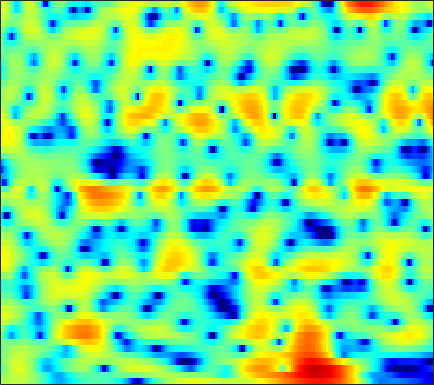

The table this chart was drawn from, first rows:
1.3662, 1.5874, 1.8521, 2.0797, 2.2191, 2.3581, 2.4399, 2.4625, 2.4417, 2.3567, 2.2033, 2.0409, 1.7599, 1.4077, 1.0911, 0.60176, 0.034787, -0.44451, -1.1591, -1.9632, -2.8588, -3.5857, -4.6195, -5.6938
-0.3066, 0.2655, 0.9573, 1.553, 1.933, 2.347, 2.65, 2.802, 2.902, 2.889, 2.763, 2.595, 2.275, 1.849, 1.461, 0.8584, 0.1605, -0.4229, -1.278, -2.218, -3.238, -4.052, -5.195, -6.367
-2.683, -1.3, 0.1951, 1.366, 2.064, 2.783, 3.28, 3.517, 3.657, 3.602, 3.358, 3.049, 2.462, 1.667, 0.93, -0.2518, -1.669, -2.889, -4.706, -6.614, -8.274, -9.007, -9.002, -8.145
-0.6856, -0.0002402, 0.8594, 1.619, 2.107, 2.634, 3.008, 3.185, 3.279, 3.205, 2.962, 2.665, 2.103, 1.348, 0.6543, -0.4427, -1.738, -2.819, -4.351, -5.819, -6.922, -7.311, -7.175, -6.518
-1.083, -0.4441, 0.3241, 0.9853, 1.409, 1.874, 2.222, 2.406, 2.55, 2.575, 2.489, 2.353, 2.079, 1.713, 1.391, 0.9026, 0.3603, -0.06776, -0.6508, -1.226, -1.786, -2.196, -2.736, -3.298
-1.287, -0.6502, 0.04578, 0.5909, 0.9178, 1.263, 1.522, 1.661, 1.781, 1.828, 1.806, 1.745, 1.605, 1.416, 1.251, 0.9997, 0.7241, 0.5153, 0.2403, -0.03302, -0.3175, -0.5511, -0.91, -1.367
-0.253, -0.2825, -0.3797, -0.5022, -0.5725, -0.5962, -0.5277, -0.4323, -0.284, -0.1687, -0.1307, -0.1756, -0.3488, -0.6331, -0.9048, -1.309, -1.68, -1.877, -1.953, -1.781, -1.392, -0.9997, -0.4168, 0.1497
0.01117, -1.279, -3.484, -6.299, -8.497, -9.632, -7.779, -6.005, -4.147, -2.953, -2.335, -2.203, -2.435, -3.156, -4.056, -5.832, -8.507, -11.39, -15.48, -12.66, -7.856, -5.148, -2.365, -0.2107
1.271, 0.1137, -1.672, -3.546, -4.723, -5.407, -4.982, -4.331, -3.499, -2.963, -2.807, -2.942, -3.421, -4.223, -4.996, -6.156, -7.33, -8.048, -8.366, -7.659, -6.105, -4.649, -2.663, -0.8009
3.443, 3.005, 2.388, 1.779, 1.352, 0.8467, 0.3927, 0.0575, -0.4252, -1.006, -1.759, -2.478, -3.652, -5.125, -6.418, -8.339, -10.22, -11.08, -10.76, -9.083, -6.977, -5.399, -3.439, -1.718
3.941, 3.854, 3.665, 3.393, 3.14, 2.748, 2.277, 1.871, 1.237, 0.4708, -0.4395, -1.248, -2.533, -4.123, -5.577, -7.943, -10.59, -12.11, -11.59, -8.963, -6.338, -4.705, -2.967, -1.65
2.486, 2.664, 2.77, 2.726, 2.606, 2.331, 1.952, 1.613, 1.091, 0.5096, -0.09852, -0.5684, -1.19, -1.763, -2.151, -2.546, -2.752, -2.756, -2.506, -2.066, -1.479, -0.9943, -0.4184, -0.03393
0.3199, 0.655, 0.8985, 0.9315, 0.8232, 0.5059, 0.01245, -0.4553, -1.164, -1.904, -2.574, -2.945, -3.18, -3.08, -2.814, -2.29, -1.675, -1.167, -0.4785, 0.1798, 0.7727, 1.155, 1.558, 1.818
-1.909, -1.522, -1.234, -1.214, -1.387, -1.88, -2.721, -3.622, -5.213, -7.378, -10.24, -12.56, -13.55, -10.82, -8.396, -5.686, -3.57, -2.264, -0.8393, 0.3298, 1.289, 1.861, 2.458, 2.908
-4.152, -3.509, -2.951, -2.745, -2.831, -3.241, -4.006, -4.809, -6.215, -7.971, -9.944, -11.21, -11.58, -9.941, -8.168, -5.859, -3.821, -2.485, -0.985, 0.245, 1.247, 1.869, 2.541, 3.042
-4.233, -3.265, -2.477, -2.175, -2.225, -2.625, -3.312, -3.971, -4.958, -5.873, -6.537, -6.725, -6.471, -5.719, -4.903, -3.63, -2.293, -1.346, -0.1924, 0.8271, 1.642, 2.145, 2.683, 3.046
0.4016, 0.8053, 1.028, 0.8711, 0.505, -0.3692, -1.706, -3.047, -5.351, -8.317, -11.32, -11.88, -9.571, -6.708, -4.899, -2.926, -1.342, -0.3855, 0.665, 1.528, 2.218, 2.611, 2.945, 3.074
4.245, 4.21, 3.969, 3.479, 2.926, 1.911, 0.4985, -0.8255, -2.989, -5.546, -7.843, -8.375, -7.193, -5.352, -4.109, -2.828, -1.895, -1.356, -0.7284, -0.2325, 0.2814, 0.6351, 0.9764, 1.146
5.041, 4.917, 4.631, 4.181, 3.727, 2.991, 2.104, 1.353, 0.2972, -0.7284, -1.61, -2.137, -2.687, -3.15, -3.491, -4.045, -4.828, -5.517, -6.406, -6.856, -6.391, -5.504, -4.063, -2.803
4.744, 4.689, 4.5, 4.172, 3.83, 3.257, 2.588, 2.017, 1.218, 0.377, -0.4641, -1.114, -1.982, -2.914, -3.736, -5.074, -6.921, -8.949, -13.17, -20.7, -16.55, -11.53, -7.413, -4.763
3.824, 3.894, 3.816, 3.562, 3.264, 2.707, 2.004, 1.397, 0.4975, -0.4625, -1.413, -2.076, -2.83, -3.431, -3.824, -4.31, -4.788, -5.173, -5.526, -5.503, -5.032, -4.368, -3.216, -2.152
2.611, 2.795, 2.826, 2.616, 2.311, 1.688, 0.7793, -0.0787, -1.525, -3.271, -5.24, -6.583, -7.589, -7.184, -6.274, -4.953, -3.78, -3.004, -2.176, -1.476, -0.8226, -0.3642, 0.2385, 0.7282
1.114, 1.319, 1.415, 1.297, 1.052, 0.5285, -0.3049, -1.182, -2.763, -5.034, -8.443, -12.26, -17.07, -11.9, -8.291, -5.048, -2.884, -1.672, -0.457, 0.4153, 1.077, 1.47, 1.81, 2.072
-0.9567, -0.8847, -0.843, -0.8167, -0.8115, -0.858, -0.9678, -1.154, -1.549, -2.088, -2.638, -2.916, -2.97, -2.514, -1.907, -0.9726, -0.03743, 0.5475, 1.163, 1.644, 1.905, 1.986, 1.956, 1.795
-3.999, -4.58, -5.133, -5.002, -4.386, -3.265, -2.099, -1.336, -0.5296, 0.06999, 0.5302, 0.8311, 1.2, 1.562, 1.84, 2.181, 2.46, 2.612, 2.68, 2.616, 2.354, 2.007, 1.426, 0.5644
-6.943, -9.954, -18.7, -19.75, -11.34, -6.11, -3.093, -1.499, 0.05366, 1.196, 2.017, 2.473, 2.947, 3.285, 3.453, 3.595, 3.599, 3.535, 3.328, 2.871, 2.233, 1.586, 0.4495, -1.084
-3.045, -3.749, -4.364, -4.233, -3.545, -2.281, -0.9501, -0.07051, 0.9171, 1.663, 2.203, 2.495, 2.756, 2.919, 2.984, 2.999, 2.94, 2.8, 2.493, 2.013, 1.311, 0.6229, -0.611, -2.029
0.625, 0.4604, 0.3594, 0.4505, 0.628, 0.9654, 1.332, 1.585, 1.829, 1.875, 1.758, 1.595, 1.316, 1.07, 0.9917, 1.01, 1.149, 1.226, 1.196, 1.014, 0.5047, -0.07083, -1.041, -2.279
2.229, 1.98, 1.877, 2.045, 2.254, 2.629, 2.914, 3.007, 2.879, 2.366, 1.382, 0.2788, -1.692, -3.842, -4.608, -3.58, -1.671, -0.4147, 0.6374, 1.032, 0.8091, 0.3155, -0.7224, -2.285
-1.16, -2.227, -2.24, -0.8472, 0.4668, 2.015, 3.145, 3.655, 3.851, 3.543, 2.557, 1.261, -1.287, -4.928, -6.521, -4.14, -0.884, 0.7223, 2.137, 2.541, 2.304, 1.629, 0.007223, -2.676
-9.604, -13.92, -13.6, -7.795, -4.718, -1.878, 0.02358, 1.02, 1.892, 2.287, 2.32, 2.159, 1.8, 1.498, 1.408, 1.558, 1.919, 2.201, 2.378, 2.334, 1.916, 1.308, 0.1916, -1.406
-8.562, -8.503, -7.672, -6.242, -5, -3.34, -1.9, -0.9807, 0.008926, 0.6996, 1.169, 1.412, 1.598, 1.727, 1.782, 1.856, 1.879, 1.9, 1.804, 1.65, 1.332, 1.041, 0.5477, 0.06447
-14.2, -11.41, -8.47, -6.243, -4.837, -3.305, -2.023, -1.219, -0.3503, 0.3183, 0.8114, 1.083, 1.343, 1.499, 1.571, 1.613, 1.59, 1.55, 1.472, 1.336, 1.166, 1.041, 0.8115, 0.6508
-9.565, -7.937, -5.861, -4.113, -3.029, -1.829, -0.8659, -0.2924, 0.2919, 0.7318, 1.021, 1.151, 1.255, 1.265, 1.249, 1.171, 1.094, 0.9962, 0.9076, 0.7727, 0.6856, 0.6079, 0.5279, 0.4385
-1.872, -1.541, -0.9786, -0.3455, 0.08707, 0.6164, 1.009, 1.208, 1.365, 1.382, 1.28, 1.146, 0.8903, 0.61, 0.3802, 0.09754, -0.1481, -0.2978, -0.4945, -0.5995, -0.6857, -0.7345, -0.7091, -0.7085
2.265, 2.369, 2.552, 2.715, 2.819, 2.856, 2.772, 2.62, 2.285, 1.766, 1.098, 0.5188, -0.3418, -1.195, -1.8, -2.44, -2.943, -3.15, -3.383, -3.472, -3.554, -3.511, -3.433, -3.16
4.131, 4.305, 4.497, 4.578, 4.56, 4.374, 4.013, 3.6, 2.807, 1.754, 0.3566, -0.9444, -2.974, -5.314, -6.955, -8.439, -8.693, -8.54, -8.187, -8.382, -8.633, -8.762, -8.657, -7.872
3.998, 4.543, 5.019, 5.254, 5.241, 5.053, 4.614, 4.106, 3.172, 1.896, 0.1756, -1.538, -4.607, -9.221, -14.77, -23.56, -15.26, -12.55, -11.45, -12.34, -15.39, -20.76, -24.61, -15.72
3.078, 3.921, 4.556, 4.787, 4.758, 4.52, 4.075, 3.654, 3.009, 2.133, 1.069, 0.0966, -1.379, -3.058, -4.18, -5.356, -6.052, -6.222, -6.948, -7.846, -9.194, -10.1, -10.62, -10.1
3.666, 3.899, 3.845, 3.42, 2.958, 2.156, 1.431, 1.079, 0.9201, 0.977, 1.033, 1.03, 0.9233, 0.6487, 0.4083, 0.01408, -0.4292, -0.7397, -1.313, -1.924, -2.556, -3.172, -3.854, -4.927
4.197, 3.744, 2.8, 1.235, -0.3927, -3.513, -7.321, -8.605, -6.005, -2.84, -0.7742, 0.3109, 1.226, 1.839, 2.098, 2.287, 2.394, 2.272, 2.136, 1.764, 1.224, 0.6911, -0.119, -1.326
2.738, 2.349, 1.473, 0.115, -1.341, -3.833, -6.461, -7.235, -5.907, -3.796, -2.115, -1.201, -0.255, 0.4882, 0.9604, 1.535, 1.984, 2.238, 2.436, 2.45, 2.206, 1.954, 1.274, 0.5296
0.8953, 1.206, 1.251, 0.9881, 0.5844, -0.07904, -0.738, -1.173, -1.673, -2.09, -2.527, -2.848, -3.066, -2.836, -2.209, -1.074, 0.08682, 0.9363, 1.688, 2.188, 2.385, 2.309, 1.942, 1.356
0.179, 1.101, 1.884, 2.233, 2.286, 2.109, 1.644, 1.126, 0.1472, -1.302, -3.509, -5.965, -11.56, -16.6, -10.28, -4.767, -1.453, 0.1325, 1.648, 2.529, 2.949, 2.933, 2.666, 1.925
-0.2419, 0.5539, 1.391, 1.931, 2.161, 2.213, 1.978, 1.62, 0.8754, -0.1929, -1.613, -2.838, -4.355, -4.77, -4.027, -2.303, -0.6089, 0.4795, 1.608, 2.28, 2.578, 2.575, 2.208, 1.417
-1.815, -1.125, -0.2913, 0.3853, 0.7459, 1.043, 1.138, 1.058, 0.8004, 0.389, -0.07017, -0.4073, -0.7268, -0.8131, -0.7021, -0.3436, 0.1645, 0.5928, 1.067, 1.444, 1.618, 1.628, 1.374, 0.8913
-3.998, -2.954, -1.752, -0.7795, -0.2083, 0.3416, 0.6606, 0.7619, 0.7336, 0.5588, 0.2895, 0.06275, -0.2122, -0.4075, -0.47, -0.4082, -0.1678, 0.06412, 0.4376, 0.8297, 1.139, 1.267, 1.327, 1.209
-5.811, -4.037, -2.241, -0.923, -0.1779, 0.5125, 0.898, 1.02, 0.9612, 0.6832, 0.1839, -0.2983, -1.045, -1.792, -2.229, -2.467, -2.203, -1.704, -0.7993, 0.09819, 0.9014, 1.366, 1.817, 2.02
-4.362, -2.868, -1.315, -0.1661, 0.4753, 1.054, 1.342, 1.379, 1.174, 0.6612, -0.2312, -1.191, -2.99, -5.61, -8.234, -11.47, -9.601, -6.54, -3.299, -1.04, 0.5827, 1.479, 2.303, 2.772
-1.994, -1.399, -0.6764, -0.09751, 0.2282, 0.542, 0.7025, 0.6962, 0.5108, 0.05979, -0.6814, -1.494, -3.016, -5.097, -6.922, -8.644, -7.555, -5.607, -3.035, -1.022, 0.4576, 1.302, 2.086, 2.589
-1.372, -1.36, -1.352, -1.341, -1.31, -1.22, -1.075, -0.954, -0.8209, -0.7784, -0.8678, -1.032, -1.362, -1.718, -1.922, -1.992, -1.74, -1.335, -0.6359, 0.09604, 0.7495, 1.157, 1.596, 1.891
-1.406, -1.98, -2.881, -3.77, -4.252, -4.436, -3.993, -3.359, -2.395, -1.489, -0.7869, -0.3848, 0.01863, 0.2803, 0.417, 0.5606, 0.6921, 0.8017, 0.9043, 0.9997, 1.073, 1.105, 1.148, 1.171
-0.8012, -2.053, -4.381, -7.94, -11.93, -15.8, -10.13, -6.654, -3.548, -1.456, 0.01515, 0.8231, 1.594, 2.082, 2.301, 2.434, 2.401, 2.254, 1.936, 1.481, 0.9257, 0.4854, -0.09574, -0.4839
1.044, -0.001237, -1.756, -3.843, -5.323, -6.107, -4.916, -3.367, -1.429, 0.178, 1.431, 2.15, 2.842, 3.267, 3.419, 3.394, 3.103, 2.692, 1.925, 0.8153, -0.7066, -2.133, -4.439, -6.649
2.331, 1.84, 1.062, 0.2994, -0.1822, -0.5322, -0.4844, -0.2506, 0.3272, 1.021, 1.705, 2.155, 2.629, 2.906, 2.952, 2.772, 2.299, 1.772, 0.7517, -0.6461, -2.519, -4.462, -7.894, -12.79
3.161, 2.795, 2.156, 1.379, 0.7659, 0.01161, -0.5131, -0.6837, -0.4768, 0.1034, 0.8703, 1.437, 2.028, 2.351, 2.388, 2.169, 1.655, 1.102, 0.1245, -1.049, -2.281, -3.195, -4.285, -5.046
4.21, 3.787, 2.96, 1.729, 0.4917, -1.732, -4.626, -6.332, -5.791, -2.934, -0.4473, 0.9196, 2.13, 2.714, 2.808, 2.503, 1.752, 0.8788, -0.5216, -2.005, -3.234, -3.592, -3.505, -3.04
3.687, 3.524, 2.962, 1.94, 0.7869, -1.46, -4.566, -6.758, -5.946, -2.585, 0.08303, 1.445, 2.606, 3.094, 3.065, 2.49, 1.249, -0.2184, -3.071, -7.545, -15.39, -15.48, -8.279, -4.383
